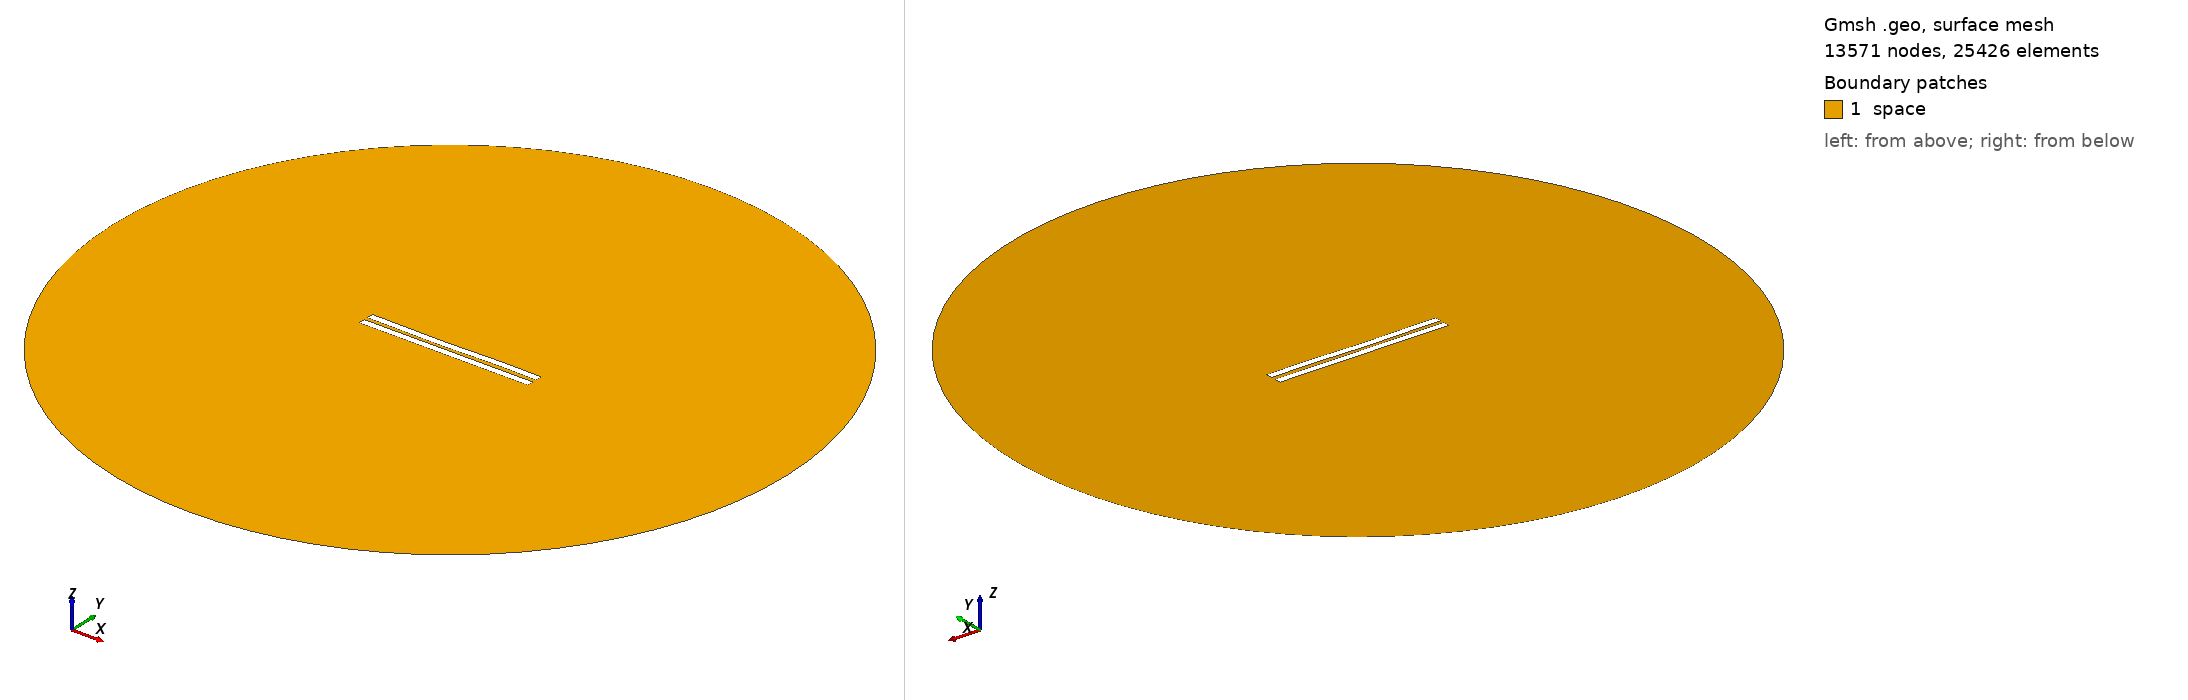

Gmsh geometry script, surface-meshed: 13571 nodes, 25426 surface elements. Boundary patches (legend numbers): 1 space. Left view from above one corner, right view from below the opposite corner. Legend entries are the model's physical surfaces. The drawing asked Gmsh for element sizes between 1% and 20% of the model's largest extent; the script's own settings can give other sizes.

=== 2879.geo (drawn) ===
//---------------------------------------
// Geometry kernel
//---------------------------------------

SetFactory("OpenCASCADE");



//---------------------------------------
// Parameters of the geometry
//---------------------------------------

// Overetch of the upper plate
overetch = 0.0;

// Distance between the plates
distance = 2.5;

// Discretization over the x axis (for the deformation)
nx = 50; 

// Length of the plate
L = 100 - overetch; 

// Number of modes
n = 4; 

// 1st mode coefficient
coeff(1) = 0.07499999999999998;
beta(1) = 0.596864 * 3.1415926535 / L;

// 2nd mode coefficient
coeff(2) = -0.15;
beta(2) = 1.49418 * 3.1415926535 / L;

// 3rd mode coefficient
coeff(3) = -0.15;
beta(3) = 2.50025 * 3.1415926535 / L;

// 4th mode coefficient
coeff(4) = 0.07499999999999998;
beta(4) = 3.49999 * 3.1415926535 / L;



//---------------------------------------
// Upper plate (deformed rectangle)
//---------------------------------------

// Coordiantes of the upper plate
xmin = -50;
xmax = 50 - overetch;

// Height of the upper plate
yheight = 4 - 2 * overetch;

// Indexes of the points
UpperID[] = {};
LowerID[] = {};
LeftID[] = {};
RightID[] = {};

// Point index
p = 1;

// Horizontal edges
For i In {1:nx}
    x = xmin + (i-1)*(xmax - xmin)/(nx-1);

    y_bottom = distance / 2 + overetch;
    For j In {1:n}
        C = (Cosh(beta(j)*L) + Cos(beta(j)*L)) / (Sinh(beta(j)*L) + Sin(beta(j)*L));
        y_bottom  = y_bottom + coeff(j) * (Cosh(beta(j)*(x+50)) - Cos(beta(j)*(x+50)) - C * (Sinh(beta(j)*(x+50)) - Sin(beta(j)*(x+50))));
    EndFor

    y_top = y_bottom + yheight;

    Point(p) = {x, y_top, 0, 1.0};
    UpperID[i] = p;
    p = p + 1;

    Point(p) = {x, y_bottom, 0, 1.0};
    LowerID[i] = p;
    p = p + 1;
EndFor

// Create point lists
UpperPts[] = {}; LowerPts[] = {};
For i In {1:nx}
  UpperPts[] += {UpperID[i]};
  LowerPts[] += {LowerID[i]};
EndFor

// Build splines
Spline(1) = {UpperPts[]};
Spline(2) = {LowerPts[]};
Line(3) = {LowerPts[nx-1], UpperPts[nx-1]};
Line(4) = {LowerPts[0], UpperPts[0]};

// Build the plane surface
Curve Loop(1) = {2, 3, -1, -4};
Plane Surface(1) = {1};



//---------------------------------------
// Lower plate (rectangle)
//---------------------------------------

// Vertices
Point(1001) = {-50, -1, 0, 1.0};
Point(1002) = { 50, -1, 0, 1.0};
Point(1003) = { 50,  -5, 0, 1.0};
Point(1004) = {-50,  -5, 0, 1.0};

// Edges
Line(5) = {1001, 1002};
Line(6) = {1002, 1003};
Line(7) = {1003, 1004};
Line(8) = {1004, 1001};

// Plane surface
Line Loop(2) = {5, 6, 7, 8};
Plane Surface(2) = {2}; 



//---------------------------------------
// Outer (fictious) boundary
//---------------------------------------

// Points
Point(1005) = {0, 0, 0};       // Center
Point(1006) = {200, 0, 0};     // Start point
Point(1007) = {0, 200, 0};     // 90 degrees
Point(1008) = {-200, 0, 0};    // 180 degrees
Point(1009) = {0, -200, 0};    // 270 degrees

// Circle arcs (each needs start, center, end)
Circle(9) = {1006, 1005, 1007};
Circle(10) = {1007, 1005, 1008};
Circle(11) = {1008, 1005, 1009};
Circle(12) = {1009, 1005, 1006};

// Plane surface for the entire domain
Curve Loop(3) = {9, 10, 11, 12};
Surface(3) = {3};

// Subtract the plates from the whole domain to obtain the actual domain where we want to solve the equations
BooleanDifference{ Surface{3}; Delete; }{ Surface{1}; Surface{2}; Delete; }




//---------------------------------------
// Transfinite Lines/Curves
//---------------------------------------

// Set the number of points on the boundaries
r = 7;

// Plates
Transfinite Curve {1, 2} = 50*r Using Progression 1;
Transfinite Curve {3, 4} = 2*r Using Progression 1;
Transfinite Line {5, 7} = 50*r Using Progression 1;
Transfinite Line {6, 8} = 2*r Using Progression 1;

// Outer boundary
Transfinite Line {9, 10, 11, 12} = 20 Using Progression 1;



//---------------------------------------
// Physical groups
//---------------------------------------                

// Physical curves (boundaries)
Physical Line("force_segment", 10) = {2};
Physical Line("upper_plate", 11) = {1, 3, 4};
Physical Line("lower_plate", 12) = {5, 6, 7, 8};
Physical Line("boundary", 20) = {9, 10, 11, 12};

// Physical Surfaces
Physical Surface("space", 30) = {3};



//---------------------------------------
// 6. Generate the Mesh
//---------------------------------------

// 2D mesh generation
Mesh 2;
